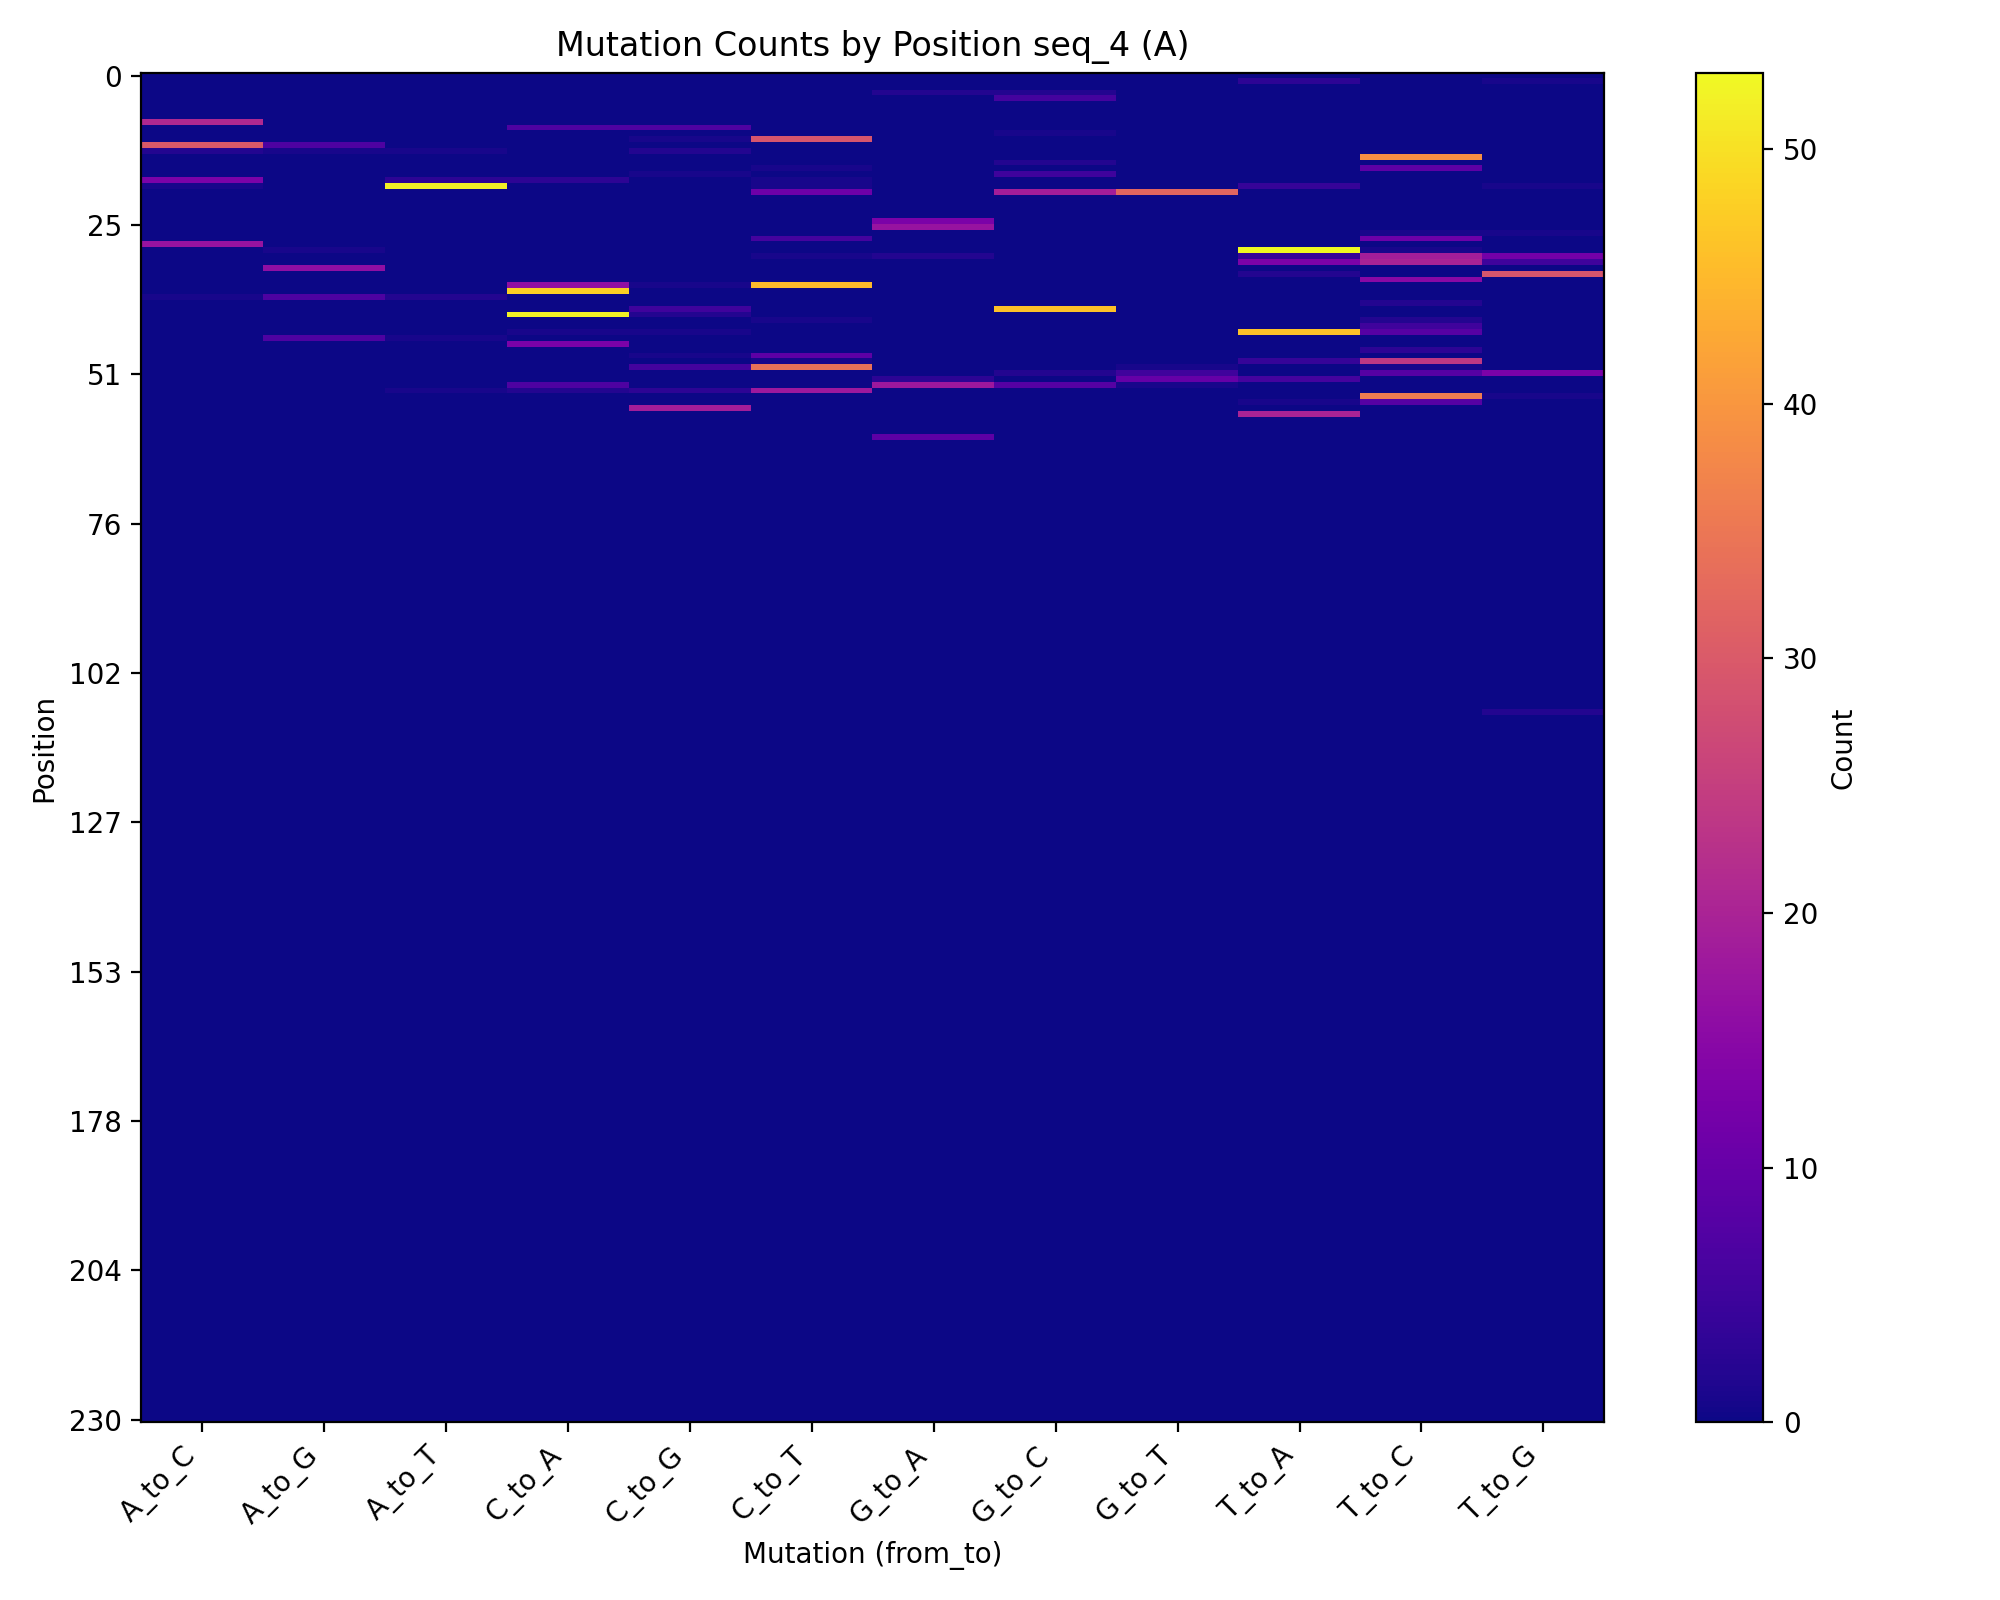

Source data for this figure (header and first rows):
position, original_nt, A_to_C, A_to_G, A_to_T, C_to_A, C_to_G, C_to_T, G_to_A, G_to_C, G_to_T, T_to_A, T_to_C, T_to_G
1, T, 0, 0, 0, 0, 0, 0, 0, 0, 0, 3, 0, 1
3, G, 0, 0, 0, 0, 0, 0, 2, 2, 0, 0, 0, 0
4, G, 0, 0, 0, 0, 0, 0, 0, 6, 0, 0, 0, 0
8, A, 21, 0, 0, 0, 0, 0, 0, 0, 0, 0, 0, 0
9, C, 0, 0, 0, 7, 7, 0, 0, 0, 0, 0, 0, 0
10, G, 0, 0, 0, 0, 0, 0, 0, 1, 0, 0, 0, 0
11, C, 0, 0, 0, 0, 1, 29, 0, 0, 0, 0, 0, 0
12, A, 30, 7, 0, 0, 0, 0, 0, 0, 0, 0, 0, 0
13, A, 2, 1, 1, 0, 2, 0, 0, 0, 0, 0, 0, 0
14, T, 0, 0, 0, 0, 0, 0, 0, 0, 0, 0, 39, 0
15, G, 0, 0, 0, 0, 0, 0, 0, 2, 0, 0, 0, 0
16, T, 0, 0, 0, 0, 0, 1, 0, 0, 0, 0, 9, 0
17, G, 0, 0, 0, 0, 1, 0, 0, 5, 0, 0, 0, 0
18, A, 13, 0, 3, 3, 0, 1, 0, 0, 0, 0, 0, 0
19, A, 1, 0, 52, 0, 0, 1, 0, 0, 0, 4, 0, 1
20, G, 0, 0, 0, 0, 0, 11, 0, 19, 32, 0, 0, 0
25, G, 0, 0, 0, 0, 0, 0, 13, 0, 0, 0, 0, 0
26, G, 0, 0, 0, 0, 0, 0, 17, 0, 0, 0, 0, 0
27, T, 0, 0, 0, 0, 0, 0, 0, 0, 0, 0, 1, 1
28, T, 0, 0, 0, 0, 0, 6, 0, 0, 0, 0, 11, 0
29, A, 17, 0, 0, 0, 0, 0, 0, 0, 0, 0, 0, 0
30, T, 0, 1, 0, 0, 0, 0, 0, 0, 0, 53, 1, 0
31, T, 0, 0, 0, 0, 0, 1, 2, 0, 0, 4, 19, 12
32, T, 0, 0, 0, 0, 0, 0, 0, 0, 0, 13, 20, 5
33, A, 0, 16, 0, 0, 0, 0, 0, 0, 0, 0, 0, 0
34, T, 0, 0, 0, 0, 0, 0, 0, 0, 0, 2, 0, 29
35, T, 0, 0, 0, 0, 0, 0, 0, 0, 0, 0, 15, 0
36, C, 0, 0, 0, 16, 1, 45, 0, 0, 0, 0, 0, 0
37, C, 0, 0, 0, 48, 0, 0, 0, 0, 0, 0, 0, 0
38, A, 1, 7, 2, 0, 0, 0, 0, 0, 0, 0, 0, 0
39, T, 0, 0, 0, 0, 0, 0, 0, 0, 0, 0, 2, 0
40, G, 0, 0, 0, 0, 5, 0, 0, 46, 0, 0, 0, 0
41, C, 0, 0, 0, 52, 2, 0, 0, 0, 0, 0, 0, 0
42, T, 0, 0, 0, 0, 0, 1, 0, 0, 0, 0, 2, 0
43, T, 0, 0, 0, 0, 0, 0, 0, 0, 0, 0, 5, 0
44, T, 0, 0, 0, 1, 1, 0, 0, 0, 0, 46, 8, 0
45, A, 0, 7, 1, 0, 0, 0, 0, 0, 0, 0, 0, 0
46, C, 0, 0, 0, 13, 0, 0, 0, 0, 0, 0, 0, 0
47, T, 0, 0, 0, 0, 0, 0, 0, 0, 0, 0, 3, 0
48, C, 0, 0, 0, 0, 1, 9, 0, 0, 0, 0, 0, 0
49, T, 0, 0, 0, 0, 0, 1, 0, 0, 0, 4, 24, 0
50, C, 0, 0, 0, 0, 6, 34, 0, 0, 1, 0, 1, 0
51, T, 0, 0, 0, 0, 0, 0, 0, 2, 5, 0, 8, 13
52, G, 0, 0, 0, 0, 0, 0, 3, 0, 10, 6, 0, 0
53, G, 0, 0, 0, 7, 0, 0, 18, 8, 1, 0, 0, 0
54, C, 0, 0, 1, 2, 3, 18, 0, 0, 0, 0, 0, 0
55, T, 0, 0, 0, 0, 0, 0, 0, 0, 0, 0, 36, 1
56, T, 0, 0, 0, 0, 0, 0, 0, 0, 0, 1, 8, 0
57, C, 0, 0, 0, 0, 19, 0, 0, 0, 0, 0, 0, 0
58, T, 0, 0, 0, 0, 0, 0, 0, 0, 0, 20, 0, 0
62, G, 0, 0, 0, 0, 0, 0, 9, 0, 0, 0, 0, 0
109, T, 0, 0, 0, 0, 0, 0, 0, 0, 0, 0, 0, 2
